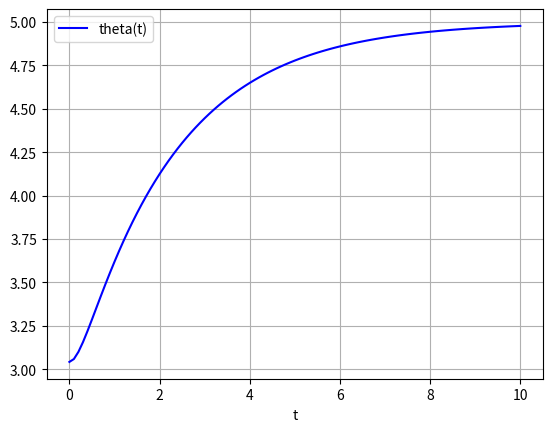

Generate this figure with matplotlib:
import numpy as np
import time
from scipy.integrate import odeint
from math import *

def MassSpringDamper(state,t,F, mode='critically_damped'):
	x = state[0]
	xd = state[1]
	if mode=='oscillations':
		m = 1.0; k = 2; b = 0 # undapmped: oscillations
	elif mode=='undapmped':
		m = 1.0; k = 2; b = 2*sqrt(m*k)-2 # underdamped
	elif mode=='overdamped':
		m = 1.0; k = 2; b = 2*sqrt(m*k)+2 # overdamped
	else:
		m = 1.0; k = 2; b = 2*sqrt(m*k) # critically damped
	xdd = -(b/m)*xd - (k/m)*x + F/m
	return [xd, xdd]


y0 = [np.pi - 0.1, 0.0]
M = 10
t = np.linspace(0, 10, 101)
mode = 'overdamped'
sol = odeint(MassSpringDamper, y0, t, args=(M,mode,))




import matplotlib.pyplot as plt
plt.plot(t, sol[:, 0], 'b', label='theta(t)')
# plt.plot(t, sol[:, 1], 'g', label='omega(t)')
plt.legend(loc='best')
plt.xlabel('t')
plt.grid()
plt.show()